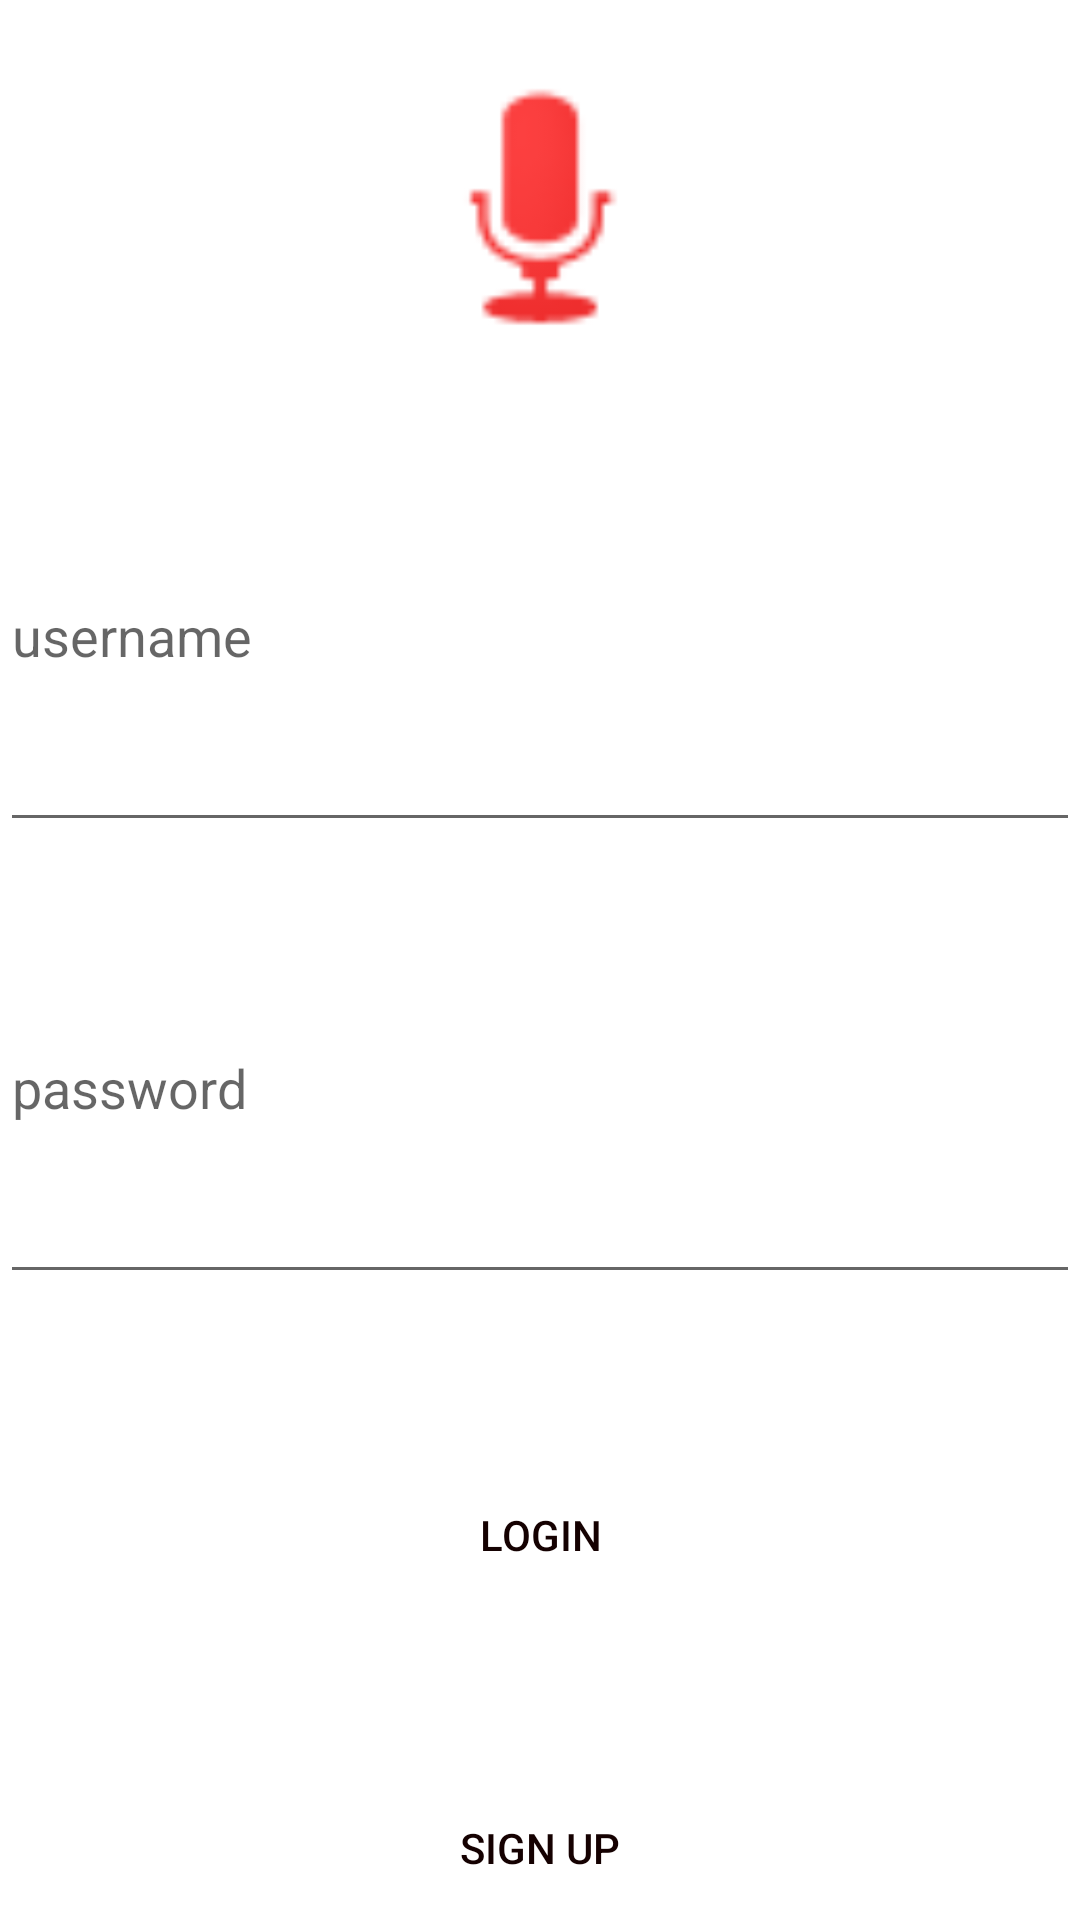

Android layout source for this screen:
<!-- AndroidManifest.xml: application theme Theme.couple -->
<!-- res/layout/activity_login.xml -->
<?xml version="1.0" encoding="utf-8"?>
<LinearLayout xmlns:android="http://schemas.android.com/apk/res/android"
    xmlns:app="http://schemas.android.com/apk/res-auto"
    xmlns:tools="http://schemas.android.com/tools"
    android:layout_width="match_parent"
    android:layout_height="wrap_content"
    android:layout_margin="16dp"
    android:backgroundTint="#F44336"
    android:foregroundTint="#F44336"
    android:orientation="vertical"
    tools:context="com.codepath.couple.LoginActivity">

    <ImageView
        android:id="@+id/ivLogo"
        android:layout_width="match_parent"
        android:layout_height="100dp"
        android:layout_marginTop="20dp"
        app:srcCompat="@android:drawable/presence_audio_busy" />

    <EditText
        android:id="@+id/etUsername"
        android:layout_width="match_parent"
        android:layout_height="wrap_content"
        android:layout_marginTop="20dp"
        android:layout_weight="1"
        android:ems="10"

        android:hint="username"
        android:minHeight="48dp" />

    <EditText
        android:id="@+id/etPassword"
        android:layout_width="match_parent"
        android:layout_height="wrap_content"
        android:layout_marginTop="10dp"
        android:layout_weight="1"
        android:ems="10"
        android:hint="password"
        android:inputType="textPassword"
        android:minHeight="48dp" />

    <Button
        android:id="@+id/btnLogin"
        android:layout_width="match_parent"
        android:layout_height="wrap_content"
        android:layout_weight="1"
        android:background="@drawable/rounded_corners"
        android:layout_marginTop="10dp"
        android:backgroundTint="#009C27B0"
        android:text="Login"
        android:textColor="#150101" />

    <Button
        android:id="@+id/btnSignup"
        android:layout_width="match_parent"
        android:layout_height="wrap_content"
        android:background="@drawable/rounded_corners"
        android:backgroundTint="#000E68CE"
        android:layout_marginTop="10dp"
        android:text="Sign Up"
        android:textColor="#150101" />


</LinearLayout>
<!-- resources referenced by this layout -->
<resources>
  <!-- drawable rounded_corners (drawable) -->
  <?xml version="1.0" encoding="utf-8"?>
  <selector xmlns:android="http://schemas.android.com/apk/res/android">
      <item>
          <shape xmlns:android="http://schemas.android.com/apk/res/android"
              android:shape="rectangle">
              <corners android:radius="10dp" />
          </shape>
      </item>
  </selector>
  <style name="Theme.couple" parent="Theme.MaterialComponents.DayNight.DarkActionBar">
          
          <item name="colorPrimary">@color/grey</item>
          <item name="colorPrimaryVariant">@color/purple_700</item>
          <item name="colorOnPrimary">@color/white</item>
          
          <item name="colorSecondary">@color/teal_200</item>
          <item name="colorSecondaryVariant">@color/teal_700</item>
          <item name="colorOnSecondary">@color/black</item>
          
          <item name="android:statusBarColor" tools:targetApi="l">?attr/colorPrimaryVariant</item>
          
      </style>
  <color name="grey">#39000000</color>
  <color name="purple_700">#FF3700B3</color>
  <color name="white">#FFFFFFFF</color>
  <color name="teal_200">#FF03DAC5</color>
  <color name="teal_700">#FF018786</color>
  <color name="black">#FF000000</color>
</resources>
